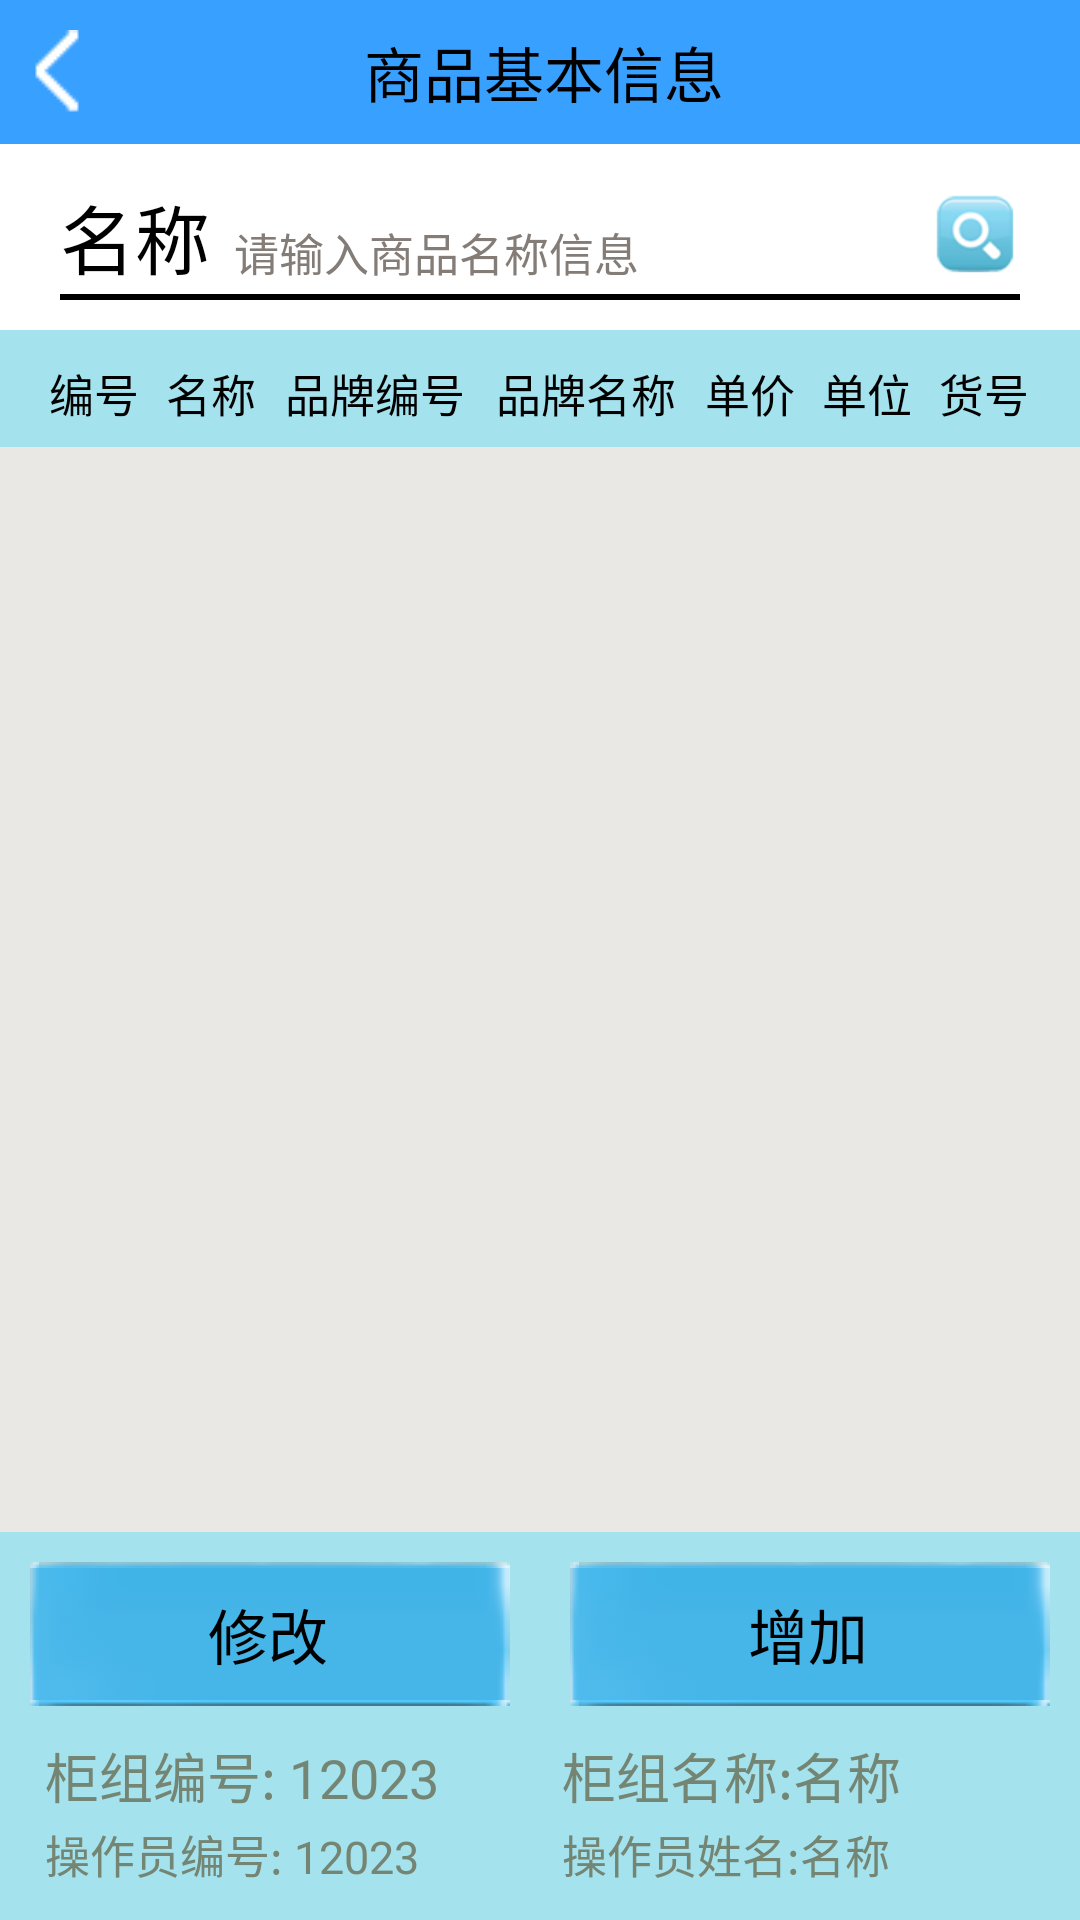

Here is an Android app screen rendered from its layout file. Give the layout XML and the strings, colors and styles it references.
<!-- AndroidManifest.xml: activity theme Theme.AppCompat.NoActionBar -->
<!-- res/layout/activity_goods_info.xml -->
<?xml version="1.0" encoding="utf-8"?>
<LinearLayout
    xmlns:android="http://schemas.android.com/apk/res/android"
    xmlns:tools="http://schemas.android.com/tools"
    android:layout_width="match_parent"
    android:layout_height="match_parent"
    android:background="@color/login_bg"
    android:orientation="vertical"
    tools:context=".activity.GoodsInfoActivity"
    >

    <RelativeLayout
        android:id="@+id/title"
        android:paddingLeft="3dp"
        android:layout_width="match_parent"
        android:layout_height="48dp"
        android:background="@color/main_title" >

        <ImageView
            android:id="@+id/ic_back"
            android:layout_width="wrap_content"
            android:layout_height="wrap_content"
            android:layout_centerVertical="true"
            android:focusable="false"
            android:layout_marginLeft="2dp"
            android:clickable="true"
            android:background="@drawable/back_image_selector"
            />

        <TextView
            android:id="@+id/tv_titles"
            android:layout_width="match_parent"
            android:layout_height="wrap_content"
            android:gravity="center"
            android:text="商品基本信息"
            android:layout_centerVertical="true"
            android:textColor="@color/black"
            android:textSize="20sp"
            />
    </RelativeLayout>

    <LinearLayout
        android:layout_width="match_parent"
        android:layout_height="0dp"
        android:layout_weight="1.2"
        android:paddingBottom="10dp"
        android:paddingLeft="20dp"
        android:paddingTop="5dp"
        android:gravity="center"
        android:paddingRight="20dp"
        android:orientation="vertical"
        android:background="@color/white"
        >
        <LinearLayout
            android:layout_width="match_parent"
            android:layout_height="0dp"
            android:layout_weight="1"
            android:gravity="bottom"
            android:orientation="horizontal"
            >
            <TextView
                style="@style/LoginTextStyle"
                android:text="名称"
                android:textSize="25sp"
                android:textColor="@color/black"
                />
            <EditText
                android:id="@+id/goods_input_no"
                style="@style/LoginEdittextStyle"
                android:hint="请输入商品名称信息"
                android:background="@color/white"
                />
            <ImageView
                android:id="@+id/goods_query_ic"
                android:layout_width="30dp"
                android:layout_height="30dp"
                android:layout_centerVertical="true"
                android:focusable="false"
                android:layout_marginLeft="2dp"
                android:clickable="true"
                android:background="@drawable/query_ic_selector"
                android:layout_marginBottom="5dp"
                />
        </LinearLayout>
        <View
            android:layout_width="match_parent"
            android:layout_height="2dp"
            android:background="@color/black"
            />
    </LinearLayout>

        <include
            layout="@layout/goods_info_list_title"
            />

        <ListView
            android:id="@+id/goods_info_list"
            android:dividerHeight="1dp"
            android:divider="@color/login_bg"
            android:headerDividersEnabled="false"
            android:layout_width="match_parent"
            android:layout_height="0dp"
            android:layout_weight="7"
            android:listSelector="#FD8900"
            android:background="@color/lowGray"
            android:footerDividersEnabled="true"
            />

    <LinearLayout
        android:layout_width="match_parent"
        android:layout_height="0dp"
        android:layout_weight="2.5"
        android:background="@color/login_bg"
        android:orientation="vertical"
        android:paddingBottom="4dp"
        >
        <LinearLayout
            android:layout_width="match_parent"
            android:layout_height="wrap_content"
            android:orientation="horizontal"
            >

            <Button
                android:id="@+id/goods_update_info"
                style="@style/LoginBtnStyle"
                android:layout_width="0dp"
                android:layout_weight="1"
                android:text="修改"
                />
            <Button
                android:id="@+id/goods_add_info"
                style="@style/LoginBtnStyle"
                android:layout_width="0dp"
                android:layout_weight="1"
                android:text="增加"
                />
            
                
                
                
                
                
                
        </LinearLayout>

        <LinearLayout
            android:layout_width="match_parent"
            android:layout_height="wrap_content"
            android:orientation="horizontal"
            android:layout_marginLeft="15dp"
            >
            <TextView
                android:id="@+id/main_bottom_guizuno_info"
                style="@style/MainTextViewStyle"
                android:text="柜组编号: 12023"
                android:textSize="18sp"
                />

            <TextView
                android:id="@+id/main_botton_guizu_mingcheng"
                style="@style/MainTextViewStyle"
                android:text="柜组名称:名称"
                android:textSize="18sp"
                />
        </LinearLayout>

        <LinearLayout
            android:layout_width="match_parent"
            android:layout_height="wrap_content"
            android:orientation="horizontal"
            android:layout_marginTop="2dp"
            android:layout_marginLeft="15dp"
            >
            <TextView
                android:id="@+id/main_bottom_mermberno_info"
                style="@style/MainTextViewStyle"
                android:text="操作员编号: 12023"
                android:textSize="15sp"
                />

            <TextView
                android:id="@+id/main_bottom_mermber_mingcheng"
                style="@style/MainTextViewStyle"
                android:text="操作员姓名:名称"
                android:textSize="15sp"
                android:layout_marginBottom="5dp"
                />
        </LinearLayout>
    </LinearLayout>
</LinearLayout>
<!-- res/layout/goods_info_list_title.xml (included above) -->
<?xml version="1.0" encoding="utf-8"?>
<LinearLayout xmlns:android="http://schemas.android.com/apk/res/android"
              android:orientation="horizontal"
              android:gravity="center"
              android:layout_width="fill_parent"
              android:layout_marginLeft="10dp"
              android:layout_marginRight="10dp"
              android:layout_marginTop="3dp"
              android:padding = "2dp"
              android:layout_height="wrap_content" >

    <TextView
        android:id="@+id/text1"
        style="@style/ListTitleStyle"
        android:text="编号" />

    <TextView
        android:id="@+id/text2"
        style="@style/ListTitleStyle"
        android:text="名称" />

    <TextView
        android:id="@+id/text3"
        style="@style/ListTitleStyle"
        android:layout_weight="1.8"
        android:text="品牌编号" />

    <TextView
        android:id="@+id/text4"
        style="@style/ListTitleStyle"
        android:layout_weight="1.8"
        android:text="品牌名称"/>

    <TextView
        android:id="@+id/text7"
        style="@style/ListTitleStyle"
        android:text="单价" />

    <TextView
        android:id="@+id/text5"
        style="@style/ListTitleStyle"
        android:text="单位" />

    <TextView
        android:id="@+id/text6"
        style="@style/ListTitleStyle"
        android:layout_weight="1"
        android:text="货号" />

</LinearLayout>
<!-- resources referenced by this layout -->
<resources>
  <color name="black">#000000</color>
  <color name="login_bg">#A4E2ED</color>
  <color name="lowGray">#E9E8E5</color>
  <color name="main_title">#38A0FF</color>
  <color name="white">#ffffff</color>
  <!-- drawable back_image_selector (drawable) -->
  <?xml version="1.0" encoding="utf-8"?>
  <selector xmlns:android="http://schemas.android.com/apk/res/android" >
      
      <item android:state_pressed="true" android:state_focused="false" android:state_enabled="true"
           android:drawable="@mipmap/back_press"/>
      <item android:state_focused="false" android:state_enabled="true" 
          android:drawable="@mipmap/back_normal"/>
      
  </selector>
  <!-- drawable query_ic_selector (drawable) -->
  <?xml version="1.0" encoding="utf-8"?>
  <selector xmlns:android="http://schemas.android.com/apk/res/android" >
      
      <item android:state_pressed="true" android:drawable="@mipmap/query_ic_press"/>
      <item android:drawable="@mipmap/query_ic_normal"/>
      
  </selector>
  <style name="LoginEdittextStyle">
          <item name="android:layout_width">0dp</item>
          <item name="android:layout_weight">1</item>
          <item name="android:layout_height">wrap_content</item>
          <item name="android:layout_marginLeft">5dp</item>
          <item name="android:textSize">15dp</item>
          <item name="android:textColor">@color/highGray</item>
          <item name="android:singleLine">true</item>
          <item name="android:textColorHint">@color/highGray</item>
          <item name="android:padding">3dip</item>
          <item name="android:background">@drawable/dialog_edt_bg_selector</item>
      </style>
  <style name="LoginTextStyle">
          <item name="android:layout_width">wrap_content</item>
          <item name="android:layout_height">wrap_content</item>
          <item name="android:background">@android:drawable/screen_background_light_transparent</item>
          <item name="android:textSize">30dp</item>
      </style>
  <style name="MainTextViewStyle">
          <item name="android:layout_width">0dp</item>
          <item name="android:layout_height">wrap_content</item>
          <item name="android:layout_weight">1</item>
          <item name="android:textColor">#748574</item>
      </style>
  <!-- drawable text_color_selector (drawable) -->
  <?xml version="1.0" encoding="utf-8"?>
  <selector xmlns:android="http://schemas.android.com/apk/res/android">
  
      <item android:state_pressed="true" android:color="#f0ffff"/>
  
      <item android:color="#000000"/>
  
  </selector>
  <!-- drawable btn_login_selector (drawable) -->
  <?xml version="1.0" encoding="utf-8"?>
  <selector xmlns:android="http://schemas.android.com/apk/res/android">
  
      <item android:state_pressed="true" android:drawable="@drawable/btn_login_bg_press"/>
  
      <item android:drawable="@drawable/btn_login_bg_normal"/>
  
  </selector>
  <color name="highGray">#837C77</color>
  <!-- drawable dialog_edt_bg_selector (drawable) -->
  <?xml version="1.0" encoding="utf-8"?>
  <selector xmlns:android="http://schemas.android.com/apk/res/android">
  
      <item android:state_focused="true" android:drawable="@drawable/dialog_edt_shape_pressed"/>
  
      <item android:state_focused="false" android:drawable="@drawable/dialog_edt_shape_normal"/>
  
  </selector>
  <!-- drawable dialog_edt_shape_pressed (drawable) -->
  <?xml version="1.0" encoding="utf-8"?>
  <shape xmlns:android="http://schemas.android.com/apk/res/android"
      android:shape="rectangle"
      >
      <solid android:color="#ffffff"/>
  
      <corners android:radius="5dip"/>
  
      <stroke android:color="#00ffff"
          android:width="1.5dip"
          />
  
  </shape>
  <!-- drawable dialog_edt_shape_normal (drawable) -->
  <?xml version="1.0" encoding="utf-8"?>
  <shape xmlns:android="http://schemas.android.com/apk/res/android"
      android:shape="rectangle"
      >
  
      <corners android:radius="5dip"/>
  
      <solid android:color="#ffffff"/>
  
  </shape>
</resources>
